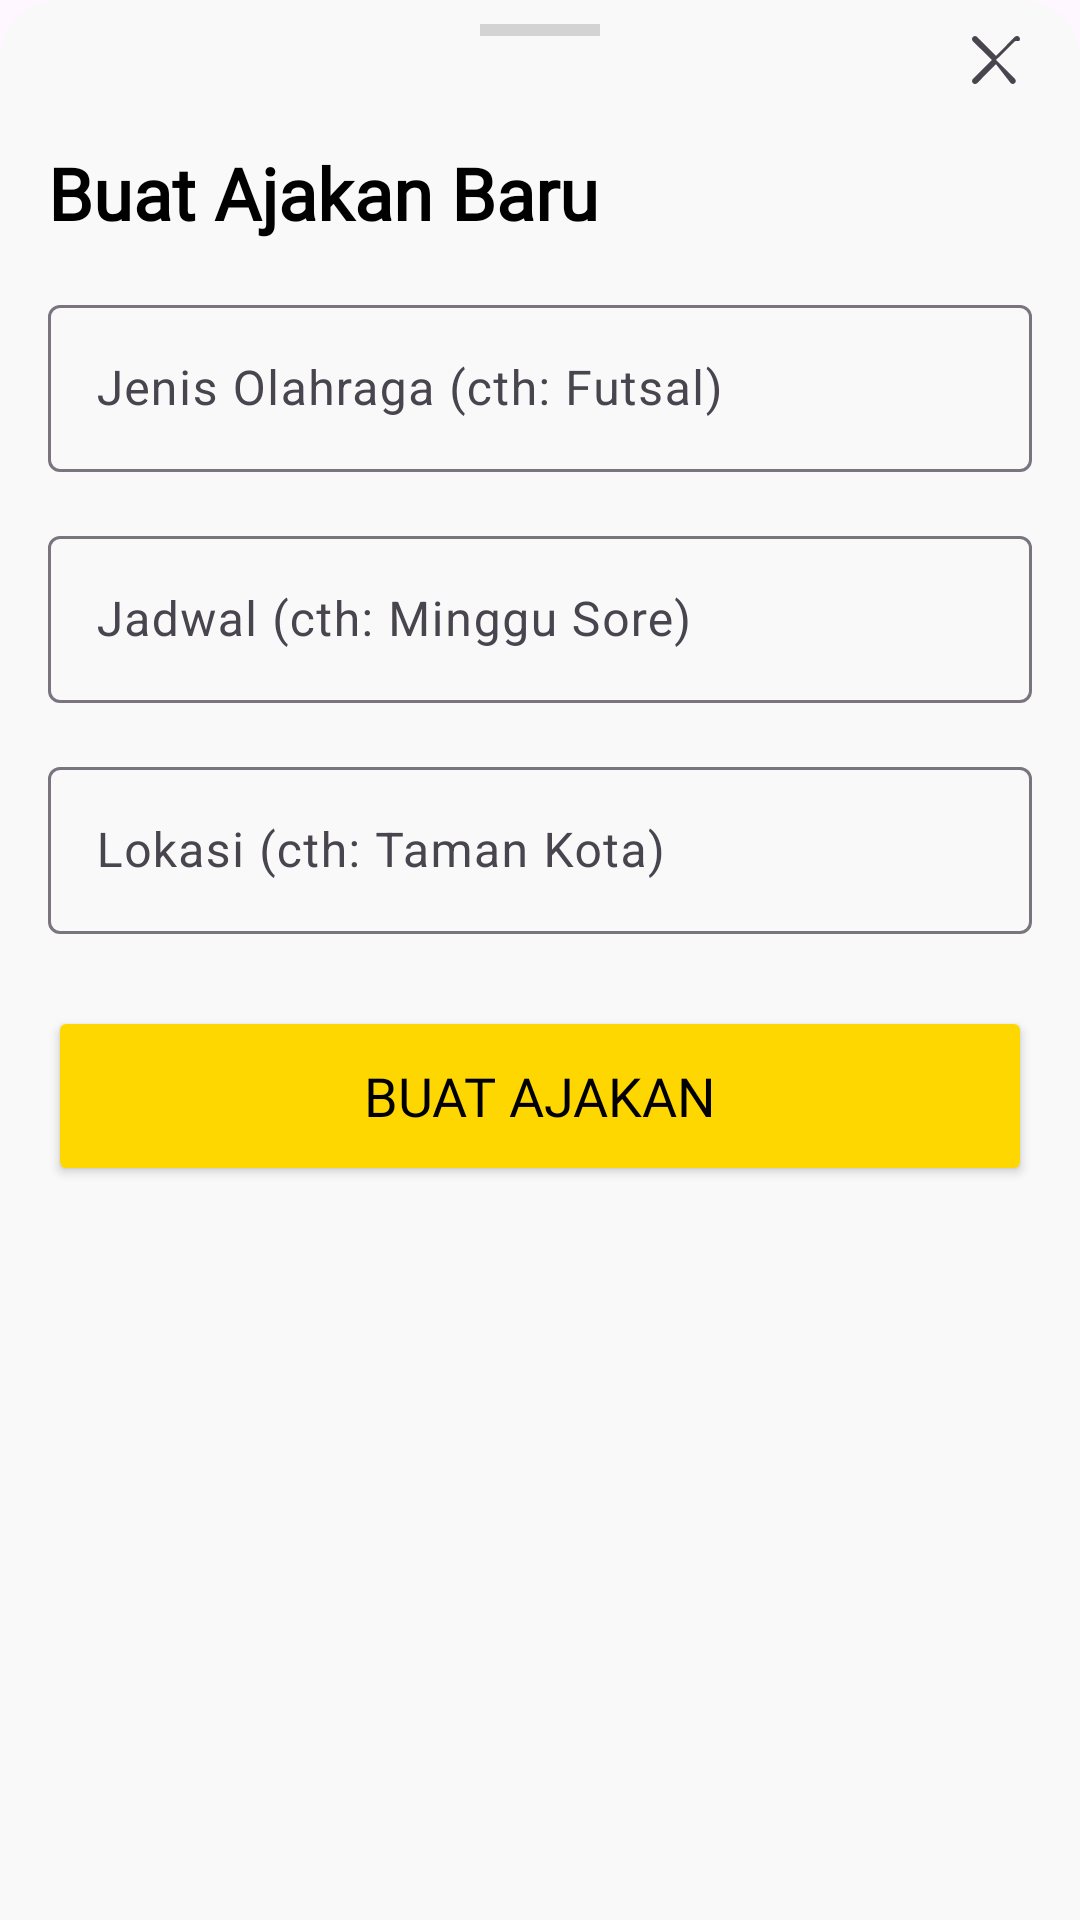

Here is an Android app screen rendered from its layout file. Give the layout XML and the strings, colors and styles it references.
<!-- AndroidManifest.xml: application theme Theme.UTS_MAP_Kelompok_i -->
<!-- res/layout/fragment_create_post.xml -->
<?xml version="1.0" encoding="utf-8"?>
<LinearLayout xmlns:android="http://schemas.android.com/apk/res/android"
    xmlns:app="http://schemas.android.com/apk/res-auto"
    xmlns:tools="http://schemas.android.com/tools"
    android:layout_width="match_parent"
    android:layout_height="wrap_content"
    android:background="@drawable/bottom_sheet_background"
    android:orientation="vertical"
    tools:context=".CreatePostBottomSheetFragment">

    <FrameLayout
        android:layout_width="match_parent"
        android:layout_height="wrap_content"
        android:paddingTop="8dp"
        android:paddingHorizontal="16dp">

        <View
            android:layout_width="40dp"
            android:layout_height="4dp"
            android:layout_gravity="center_horizontal"
            android:background="#D3D3D3" />

        <ImageButton
            android:id="@+id/btn_close_bottom_sheet"
            android:layout_width="wrap_content"
            android:layout_height="wrap_content"
            android:layout_gravity="end|center_vertical"
            android:background="?attr/selectableItemBackgroundBorderless"
            android:src="@drawable/ic_close"
            android:contentDescription="Tutup" />
    </FrameLayout>

    <LinearLayout
        android:layout_width="match_parent"
        android:layout_height="wrap_content"
        android:orientation="vertical"
        android:padding="16dp">

        <TextView
            android:layout_width="wrap_content"
            android:layout_height="wrap_content"
            android:fontFamily="@font/poppins_font_family"
            android:text="Buat Ajakan Baru"
            android:textColor="@color/black"
            android:textSize="24sp"
            android:textStyle="bold" />

        <com.google.android.material.textfield.TextInputLayout
            android:layout_width="match_parent"
            android:layout_height="wrap_content"
            android:layout_marginTop="16dp"
            android:hint="Jenis Olahraga (cth: Futsal)">
            <com.google.android.material.textfield.TextInputEditText
                android:id="@+id/et_sport"
                android:layout_width="match_parent"
                android:layout_height="wrap_content" />
        </com.google.android.material.textfield.TextInputLayout>

        <com.google.android.material.textfield.TextInputLayout
            android:layout_width="match_parent"
            android:layout_height="wrap_content"
            android:layout_marginTop="16dp"
            android:hint="Jadwal (cth: Minggu Sore)">
            <com.google.android.material.textfield.TextInputEditText
                android:id="@+id/et_schedule"
                android:layout_width="match_parent"
                android:layout_height="wrap_content" />
        </com.google.android.material.textfield.TextInputLayout>

        <com.google.android.material.textfield.TextInputLayout
            android:layout_width="match_parent"
            android:layout_height="wrap_content"
            android:layout_marginTop="16dp"
            android:hint="Lokasi (cth: Taman Kota)">
            <com.google.android.material.textfield.TextInputEditText
                android:id="@+id/et_location"
                android:layout_width="match_parent"
                android:layout_height="wrap_content" />
        </com.google.android.material.textfield.TextInputLayout>

        <Button
            android:id="@+id/btn_create_invitation"
            android:layout_width="match_parent"
            android:layout_height="60dp"
            android:layout_marginTop="24dp"
            android:backgroundTint="@color/bright_yellow"
            android:fontFamily="@font/poppins_font_family"
            android:text="Buat Ajakan"
            android:textColor="@color/black"
            android:textSize="18sp"
            app:cornerRadius="16dp" />
    </LinearLayout>
</LinearLayout>
<!-- resources referenced by this layout -->
<resources>
  <color name="black">#FF000000</color>
  <color name="bright_yellow">#FFD700</color>
  <!-- drawable bottom_sheet_background (drawable) -->
  <shape xmlns:android="http://schemas.android.com/apk/res/android">
      <solid android:color="@color/bg_light_gray" />
      <corners android:topLeftRadius="20dp" android:topRightRadius="20dp" />
  </shape>
  <!-- drawable ic_close (drawable) -->
  <vector xmlns:android="http://schemas.android.com/apk/res/android"
      android:width="24dp"
      android:height="24dp"
      android:viewportWidth="24"
      android:viewportHeight="24"
      android:tint="?attr/colorControlNormal">
  
      <path
          android:fillColor="@android:color/black"
          android:pathData="M18.3,5.71L12,12l6.3,6.29c0.39,0.39 0.39,1.02 0,1.41 -0.39,0.39 -1.02,0.39 -1.41,0L12,13.41l-6.29,6.3c-0.39,0.39 -1.02,0.39 -1.41,0 -0.39,-0.39 -0.39,-1.02 0,-1.41L10.59,12 4.29,5.71c-0.39,-0.39 -0.39,-1.02 0,-1.41 0.39,-0.39 1.02,-0.39 1.41,0L12,10.59l6.29,-6.3c0.39,-0.39 1.02,-0.39 1.41,0 0.39,0.39 0.39,1.02 0,1.41z"/>
  </vector>
  <style name="Theme.UTS_MAP_Kelompok_i" parent="Base.Theme.UTS_MAP_Kelompok_i" />
  <color name="bg_light_gray">#F9F9F9</color>
  <style name="Base.Theme.UTS_MAP_Kelompok_i" parent="Theme.Material3.DayNight.NoActionBar">
          <item name="android:statusBarColor">@color/bright_yellow</item>
          <item name="android:windowLightStatusBar">true</item>
      </style>
</resources>
